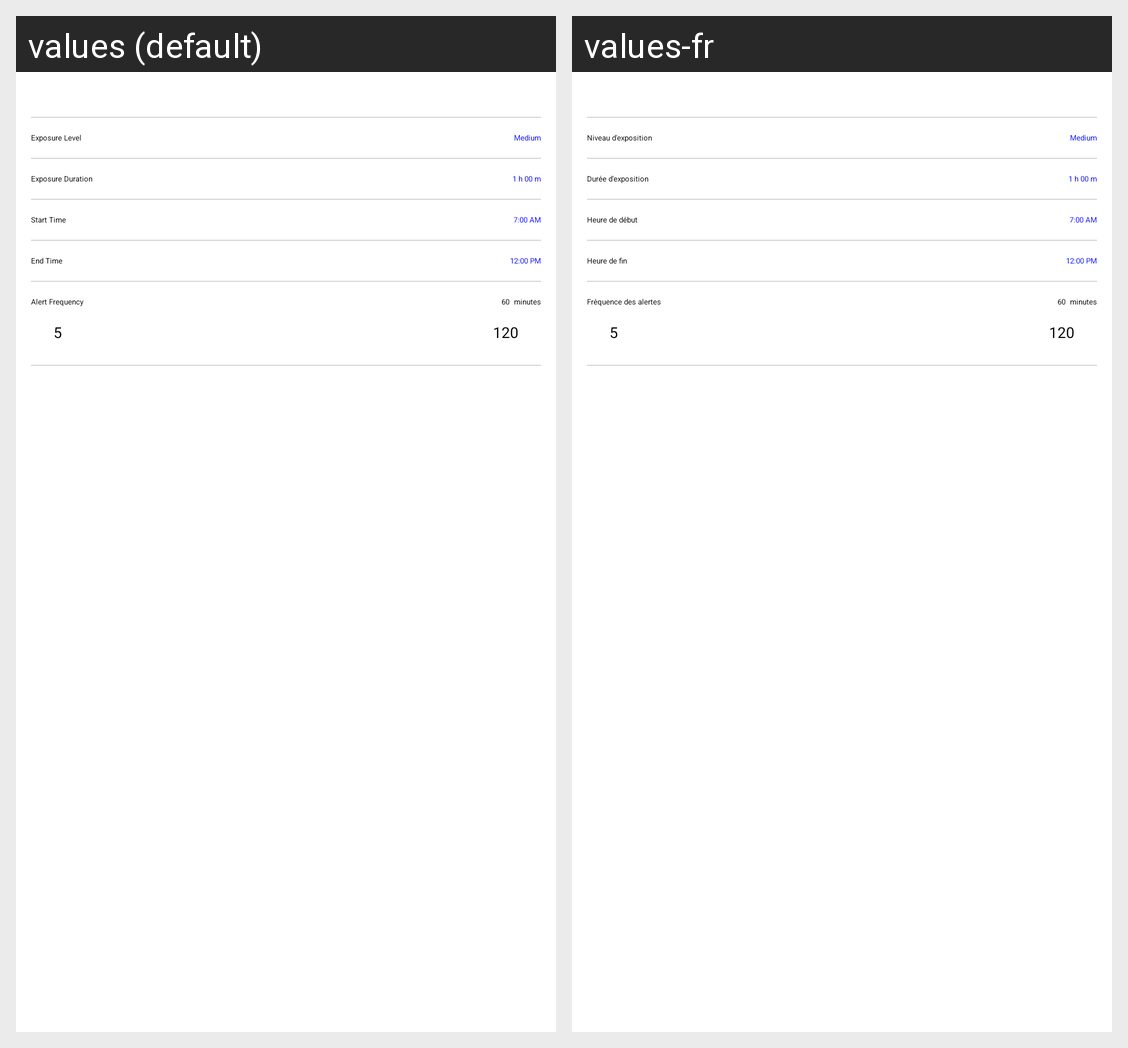

For this localized Android screen grid, give each drawn string resource with its value in every locale shown.
Android screen res/layout/fragment_day_light_alert.xml rendered under 2 locales, left to right: values (default), values-fr. Device: Nexus 5 (rendered at 1080×1920; each locale shown at half size, 540×960, under a caption strip naming it); theme AppTheme.
Strings drawn on this screen, with the default value and each locale's value (text and hints the layout hard-codes, and strings that could not be matched under every locale, appear in the picture but are not listed):

exposure_level
  values: Exposure Level
  values-fr: Niveau d'exposition

exposure_duration
  values: Exposure Duration
  values-fr: Durée d'exposition

start_time
  values: Start Time
  values-fr: Heure de début

end_time
  values: End Time
  values-fr: Heure de fin

alert_frequency
  values: Alert Frequency
  values-fr: Fréquence des alertes

minute
  values: minutes
  values-fr: minutes
